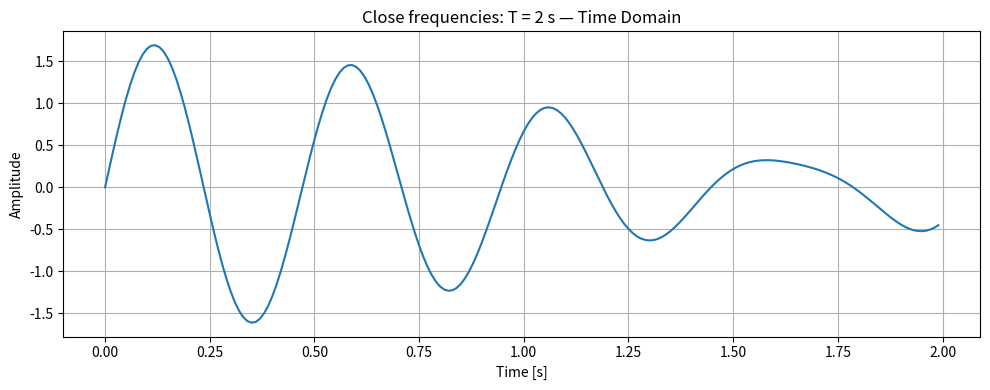
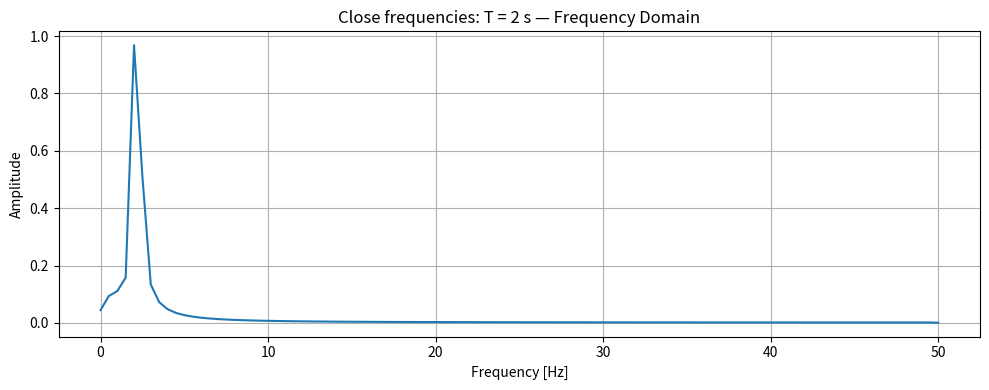
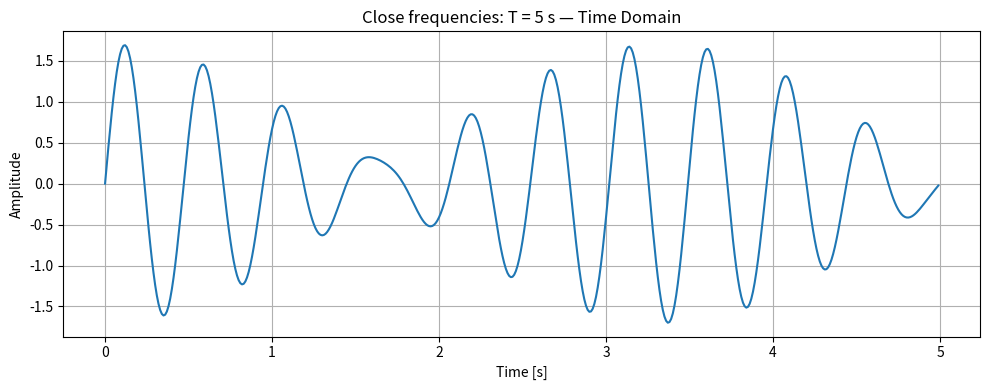
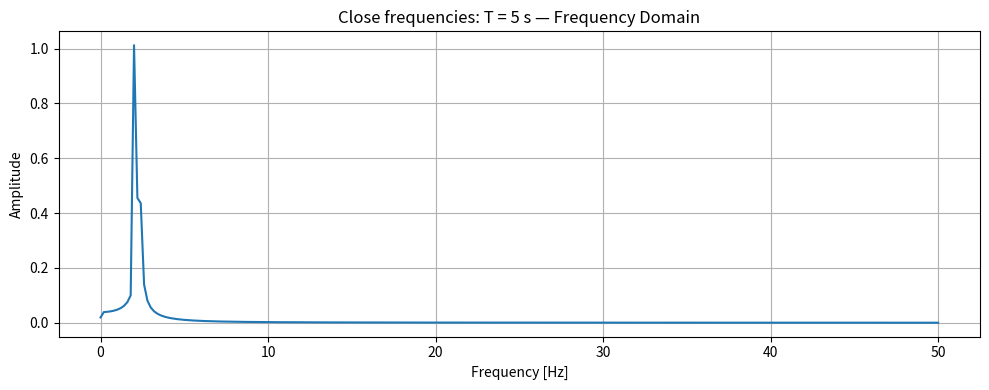
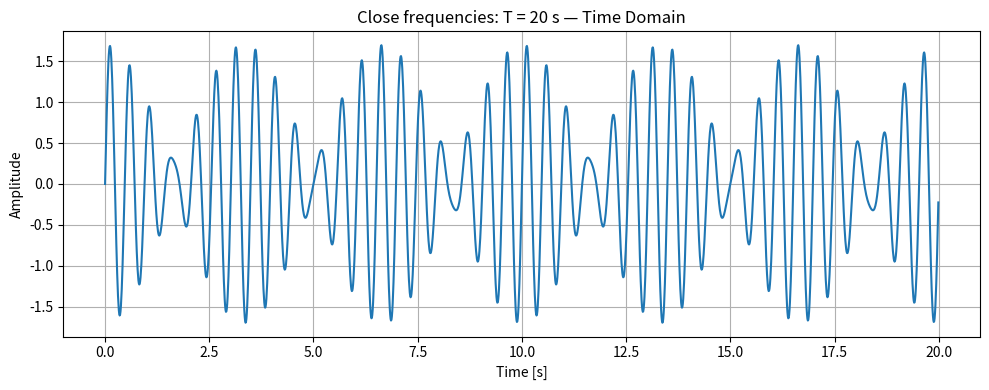
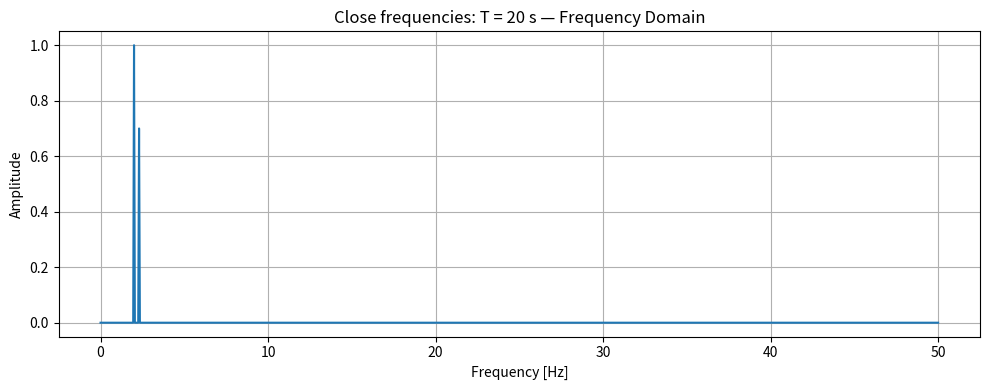

The script that saved these images, in order:
import numpy as np
import matplotlib.pyplot as plt


def generate_signal(fs, T, components, noise_std=0.0, seed=1):
    """
    Generate a synthetic vibration signal.

    Parameters
    ----------
    fs : float
        Sampling frequency in Hz.
    T : float
        Signal duration in seconds.
    components : list of tuples
        Each tuple is (amplitude, frequency).
    noise_std : float
        Standard deviation of Gaussian noise.
    seed : int
        Random seed for repeatable noise.

    Returns
    -------
    t : ndarray
        Time vector.
    x : ndarray
        Signal.
    """
    dt = 1 / fs
    t = np.arange(0, T, dt)

    x = np.zeros_like(t)

    for A, f in components:
        x += A * np.sin(2 * np.pi * f * t)

    rng = np.random.default_rng(seed)
    noise = rng.normal(0, noise_std, size=len(t))

    x = x + noise

    return t, x


def compute_fft(x, fs):
    """
    Compute single-sided amplitude spectrum.
    """
    N = len(x)

    X = np.fft.rfft(x)
    freqs = np.fft.rfftfreq(N, d=1/fs)

    amplitude = np.abs(X) / N
    amplitude[1:-1] *= 2

    return freqs, amplitude


def plot_time_and_frequency(t, x, freqs, amplitude, title):
    """
    Plot time-domain signal and frequency-domain spectrum.
    """
    plt.figure(figsize=(10, 4))
    plt.plot(t, x)
    plt.xlabel("Time [s]")
    plt.ylabel("Amplitude")
    plt.title(title + " — Time Domain")
    plt.grid(True)
    plt.tight_layout()
    plt.show()

    plt.figure(figsize=(10, 4))
    plt.plot(freqs, amplitude)
    plt.xlabel("Frequency [Hz]")
    plt.ylabel("Amplitude")
    plt.title(title + " — Frequency Domain")
    plt.grid(True)
    plt.tight_layout()
    plt.show()

def print_dominant_frequencies(freqs, amplitude, n_peaks=5):
    """
    Print dominant frequency peaks from the amplitude spectrum.
    """
    sorted_indices = np.argsort(amplitude)[::-1]

    printed = 0
    for idx in sorted_indices:
        f = freqs[idx]
        a = amplitude[idx]

        if f == 0:
            continue

        print(f"Peak at {f:.3f} Hz with amplitude {a:.3f}")
        printed += 1

        if printed == n_peaks:
            break

def compute_fft_windowed(x, fs, window_type="hann"):
    """
    Compute single-sided amplitude spectrum with optional windowing.

    Parameters
    ----------
    x : ndarray
        Time signal.
    fs : float
        Sampling frequency.
    window_type : str
        "hann" or "rectangular".

    Returns
    -------
    freqs : ndarray
        Frequency vector.
    amplitude : ndarray
        Single-sided amplitude spectrum.
    """
    N = len(x)

    if window_type == "hann":
        window = np.hanning(N)
    elif window_type == "rectangular":
        window = np.ones(N)
    else:
        raise ValueError("window_type must be 'hann' or 'rectangular'")

    x_windowed = x * window

    X = np.fft.rfft(x_windowed)
    freqs = np.fft.rfftfreq(N, d=1/fs)

    # Coherent gain correction
    coherent_gain = np.mean(window)

    amplitude = np.abs(X) / (N * coherent_gain)
    amplitude[1:-1] *= 2

    return freqs, amplitude

# -----------------------------
# Experiment 4B: close frequencies and resolution
# -----------------------------

fs = 100

components = [
    (1.0, 2.0),
    (0.7, 2.3)
]

durations = [2, 5, 20]

for T in durations:
    t, x = generate_signal(
        fs=fs,
        T=T,
        components=components,
        noise_std=0.0,
        seed=1
    )

    freqs, amplitude = compute_fft(x, fs)

    plot_time_and_frequency(
        t,
        x,
        freqs,
        amplitude,
        title=f"Close frequencies: T = {T} s"
    )

    print("-" * 50)
    print(f"Duration T = {T} s")
    print(f"Frequency resolution Δf = {1/T:.3f} Hz")
    print_dominant_frequencies(freqs, amplitude, n_peaks=5)
